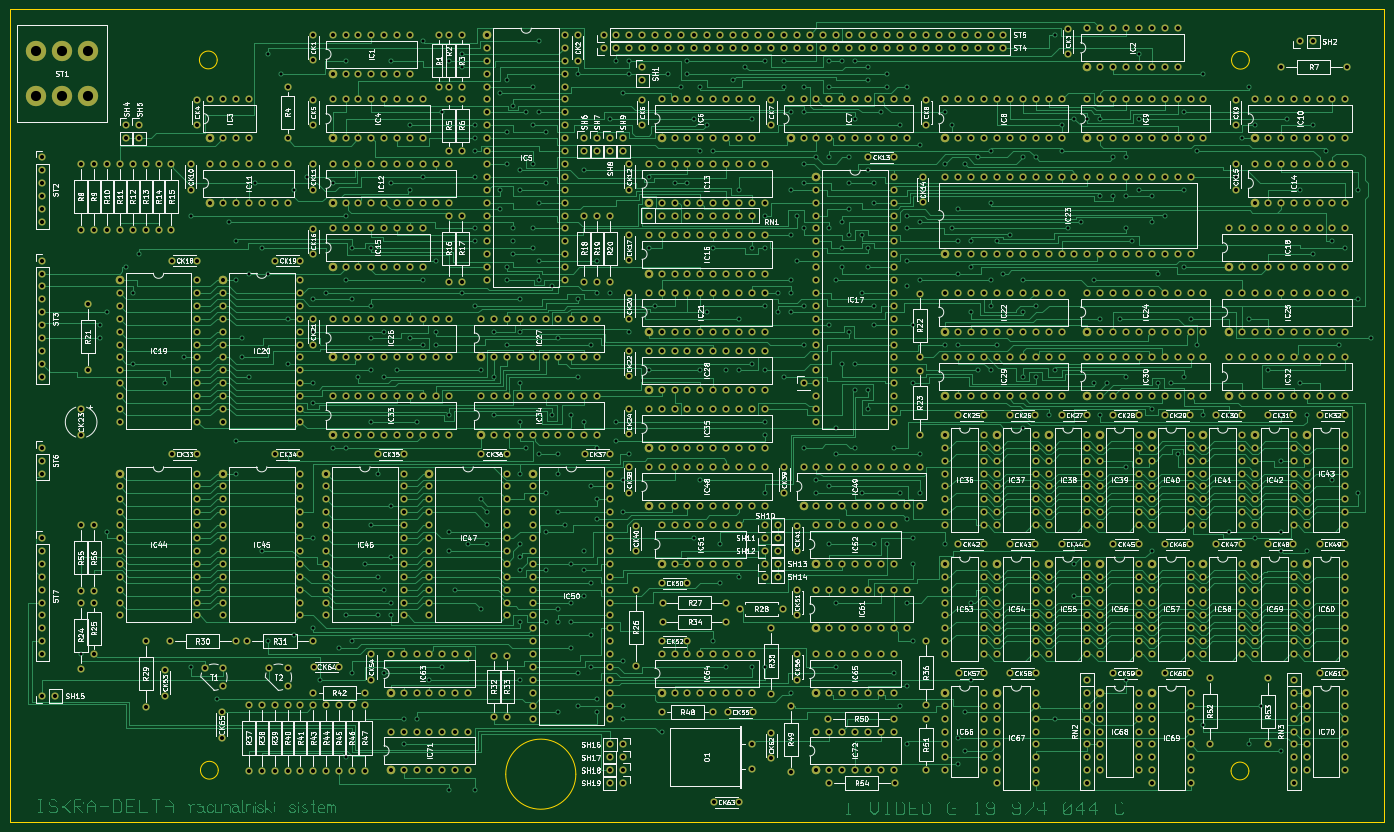
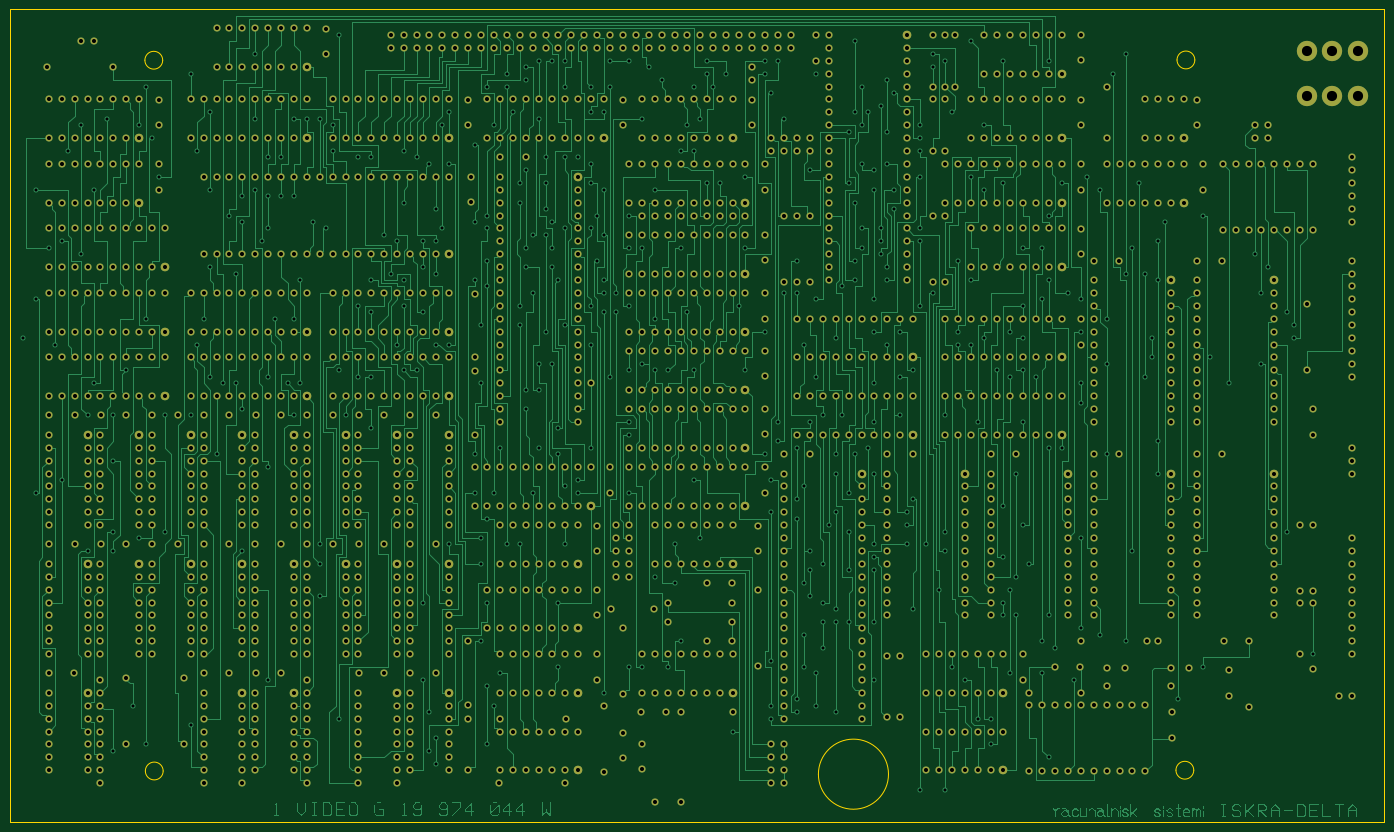
Circuit board: 13 layer files. Board 270.5 x 160.0 mm.
- bottom_copper: gdp-B_Cu.gbr (482363 bytes)
- bottom_mask: gdp-B_Mask.gbr (47753 bytes)
- paste: gdp-B_Paste.gbr (497 bytes)
- bottom_silk: gdp-B_Silkscreen.gbr (47765 bytes)
- outline: gdp-Edge_Cuts.gbr (1482 bytes)
- top_copper: gdp-F_Cu.gbr (518041 bytes)
- top_mask: gdp-F_Mask.gbr (47753 bytes)
- paste: gdp-F_Paste.gbr (497 bytes)
- top_silk: gdp-F_Silkscreen.gbr (567434 bytes)
- inner_copper: gdp-In1_Cu.gbr (117693 bytes)
- inner_copper: gdp-In2_Cu.gbr (3654053 bytes)
- drill: gdp-NPTH.drl (281 bytes)
- drill: gdp-PTH.drl (36796 bytes)

=== bottom_copper: gdp-B_Cu.gbr (482363 bytes, source omitted) ===
=== bottom_mask: gdp-B_Mask.gbr (47753 bytes, source omitted) ===
=== paste: gdp-B_Paste.gbr ===
G04 #@! TF.GenerationSoftware,KiCad,Pcbnew,9.0.0*
G04 #@! TF.CreationDate,2025-08-21T19:24:27+02:00*
G04 #@! TF.ProjectId,gdp,6764702e-6b69-4636-9164-5f7063625858,rev?*
G04 #@! TF.SameCoordinates,Original*
G04 #@! TF.FileFunction,Paste,Bot*
G04 #@! TF.FilePolarity,Positive*
%FSLAX46Y46*%
G04 Gerber Fmt 4.6, Leading zero omitted, Abs format (unit mm)*
G04 Created by KiCad (PCBNEW 9.0.0) date 2025-08-21 19:24:27*
%MOMM*%
%LPD*%
G01*
G04 APERTURE LIST*
G04 APERTURE END LIST*
M02*

=== bottom_silk: gdp-B_Silkscreen.gbr (47765 bytes, source omitted) ===
=== outline: gdp-Edge_Cuts.gbr ===
G04 #@! TF.GenerationSoftware,KiCad,Pcbnew,9.0.0*
G04 #@! TF.CreationDate,2025-08-21T19:24:27+02:00*
G04 #@! TF.ProjectId,gdp,6764702e-6b69-4636-9164-5f7063625858,rev?*
G04 #@! TF.SameCoordinates,Original*
G04 #@! TF.FileFunction,Profile,NP*
%FSLAX46Y46*%
G04 Gerber Fmt 4.6, Leading zero omitted, Abs format (unit mm)*
G04 Created by KiCad (PCBNEW 9.0.0) date 2025-08-21 19:24:27*
%MOMM*%
%LPD*%
G01*
G04 APERTURE LIST*
G04 #@! TA.AperFunction,Profile*
%ADD10C,0.100000*%
G04 #@! TD*
G04 APERTURE END LIST*
D10*
X188843431Y-209062463D02*
G75*
G02*
X175044013Y-209062463I-6899709J0D01*
G01*
X175044013Y-209062463D02*
G75*
G02*
X188843431Y-209062463I6899709J0D01*
G01*
X321366949Y-208434883D02*
G75*
G02*
X317858757Y-208434883I-1754096J0D01*
G01*
X317858757Y-208434883D02*
G75*
G02*
X321366949Y-208434883I1754096J0D01*
G01*
X118234273Y-68432576D02*
G75*
G02*
X114726081Y-68432576I-1754096J0D01*
G01*
X114726081Y-68432576D02*
G75*
G02*
X118234273Y-68432576I1754096J0D01*
G01*
X321458773Y-68483842D02*
G75*
G02*
X317950581Y-68483842I-1754096J0D01*
G01*
X317950581Y-68483842D02*
G75*
G02*
X321458773Y-68483842I1754096J0D01*
G01*
X118443192Y-208280000D02*
G75*
G02*
X114935000Y-208280000I-1754096J0D01*
G01*
X114935000Y-208280000D02*
G75*
G02*
X118443192Y-208280000I1754096J0D01*
G01*
X77470000Y-58420000D02*
X347980000Y-58420000D01*
X347980000Y-218440000D01*
X77470000Y-218440000D01*
X77470000Y-58420000D01*
M02*

=== top_copper: gdp-F_Cu.gbr (518041 bytes, source omitted) ===
=== top_mask: gdp-F_Mask.gbr (47753 bytes, source omitted) ===
=== paste: gdp-F_Paste.gbr ===
G04 #@! TF.GenerationSoftware,KiCad,Pcbnew,9.0.0*
G04 #@! TF.CreationDate,2025-08-21T19:24:27+02:00*
G04 #@! TF.ProjectId,gdp,6764702e-6b69-4636-9164-5f7063625858,rev?*
G04 #@! TF.SameCoordinates,Original*
G04 #@! TF.FileFunction,Paste,Top*
G04 #@! TF.FilePolarity,Positive*
%FSLAX46Y46*%
G04 Gerber Fmt 4.6, Leading zero omitted, Abs format (unit mm)*
G04 Created by KiCad (PCBNEW 9.0.0) date 2025-08-21 19:24:27*
%MOMM*%
%LPD*%
G01*
G04 APERTURE LIST*
G04 APERTURE END LIST*
M02*

=== top_silk: gdp-F_Silkscreen.gbr (567434 bytes, source omitted) ===
=== inner_copper: gdp-In1_Cu.gbr (117693 bytes, source omitted) ===
=== inner_copper: gdp-In2_Cu.gbr (3654053 bytes, source omitted) ===
=== drill: gdp-NPTH.drl ===
M48
; DRILL file {KiCad 9.0.0} date 2025-08-21T19:25:04+0200
; FORMAT={-:-/ absolute / metric / decimal}
; #@! TF.CreationDate,2025-08-21T19:25:04+02:00
; #@! TF.GenerationSoftware,Kicad,Pcbnew,9.0.0
; #@! TF.FileFunction,NonPlated,1,6,NPTH
FMAT,2
METRIC
%
G90
G05
M30

=== drill: gdp-PTH.drl (36796 bytes, source omitted) ===
